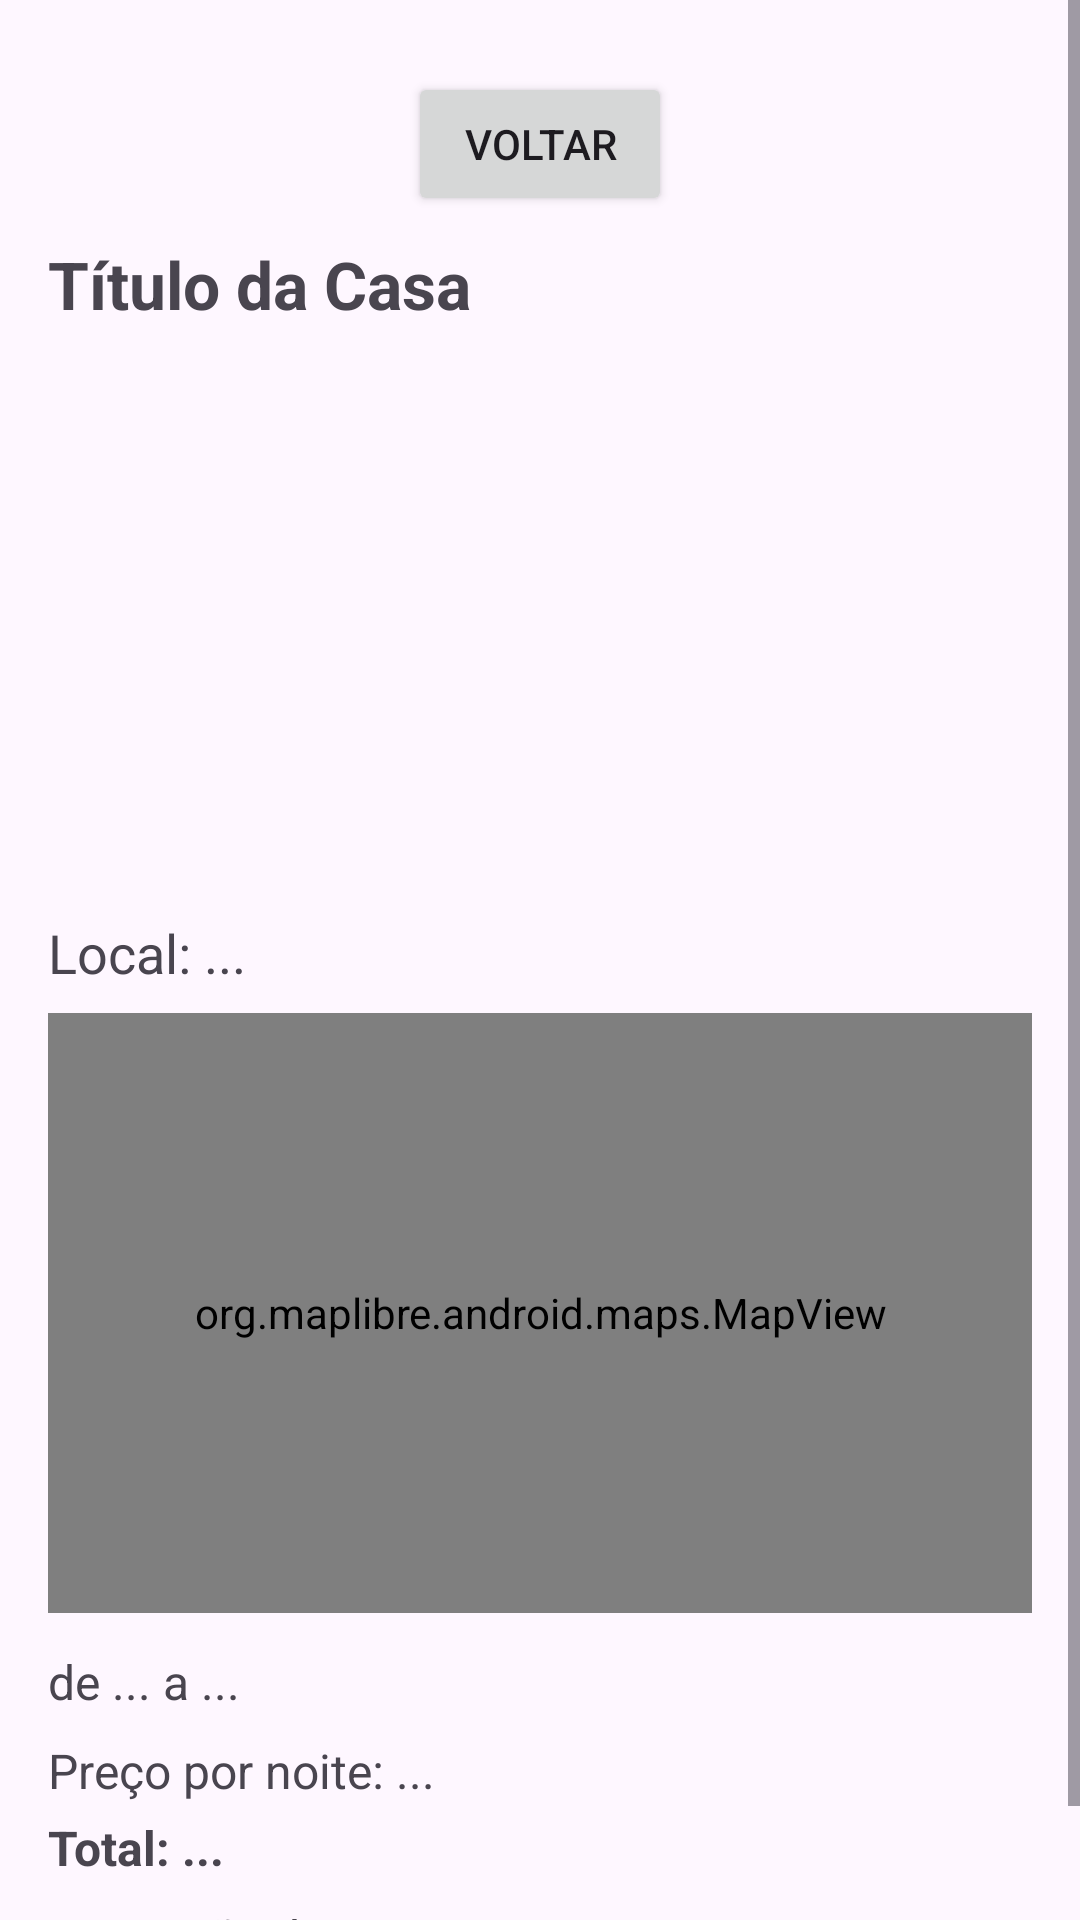

Write the Android layout XML for this screen, with the resource values it uses.
<!-- AndroidManifest.xml: application theme Theme.CozySpot -->
<!-- res/layout/activity_booking_detail.xml -->
<?xml version="1.0" encoding="utf-8"?>
<ScrollView xmlns:android="http://schemas.android.com/apk/res/android"
    android:layout_width="match_parent"
    android:layout_height="match_parent">

    <LinearLayout
        android:layout_width="match_parent"
        android:layout_height="wrap_content"
        android:orientation="vertical"
        android:padding="16dp">

        <Button
            android:id="@+id/buttonBack"
            android:layout_width="wrap_content"
            android:layout_height="wrap_content"
            android:text="Voltar"
            android:layout_gravity="center_horizontal"
            android:layout_marginTop="8dp"
            android:layout_marginBottom="8dp" />

        <TextView
            android:id="@+id/textViewBookingTitle"
            android:layout_width="match_parent"
            android:layout_height="wrap_content"
            android:text="Título da Casa"
            android:textSize="22sp"
            android:textStyle="bold"
            android:layout_marginBottom="8dp" />

        <ImageView
            android:id="@+id/imageViewBookingHouse"
            android:layout_width="match_parent"
            android:layout_height="180dp"
            android:scaleType="centerCrop"
            android:layout_marginBottom="8dp"
            android:contentDescription="Imagem da casa" />

        <TextView
            android:id="@+id/textViewBookingLocation"
            android:layout_width="match_parent"
            android:layout_height="wrap_content"
            android:text="Local: ..."
            android:textSize="18sp"
            android:layout_marginBottom="8dp" />

        <org.maplibre.android.maps.MapView
            android:id="@+id/mapViewBooking"
            android:layout_width="match_parent"
            android:layout_height="200dp"
            android:layout_marginBottom="12dp" />

        <TextView
            android:id="@+id/textViewBookingDates"
            android:layout_width="match_parent"
            android:layout_height="wrap_content"
            android:text="de ... a ..."
            android:textSize="16sp"
            android:layout_marginBottom="8dp" />

        <TextView
            android:id="@+id/textViewBookingPrice"
            android:layout_width="match_parent"
            android:layout_height="wrap_content"
            android:text="Preço por noite: ..."
            android:textSize="16sp"
            android:layout_marginBottom="4dp" />

        <TextView
            android:id="@+id/textViewBookingTotal"
            android:layout_width="match_parent"
            android:layout_height="wrap_content"
            android:text="Total: ..."
            android:textSize="16sp"
            android:textStyle="bold"
            android:layout_marginBottom="8dp" />

        <TextView
            android:id="@+id/textViewBookingDescription"
            android:layout_width="match_parent"
            android:layout_height="wrap_content"
            android:text="Descrição da casa"
            android:textSize="16sp"
            android:layout_marginBottom="8dp" />

    </LinearLayout>
</ScrollView>
<!-- resources referenced by this layout -->
<resources>
  <style name="Theme.CozySpot" parent="Base.Theme.CozySpot" />
  <style name="Base.Theme.CozySpot" parent="Theme.Material3.DayNight.NoActionBar">
          
          
      </style>
</resources>
